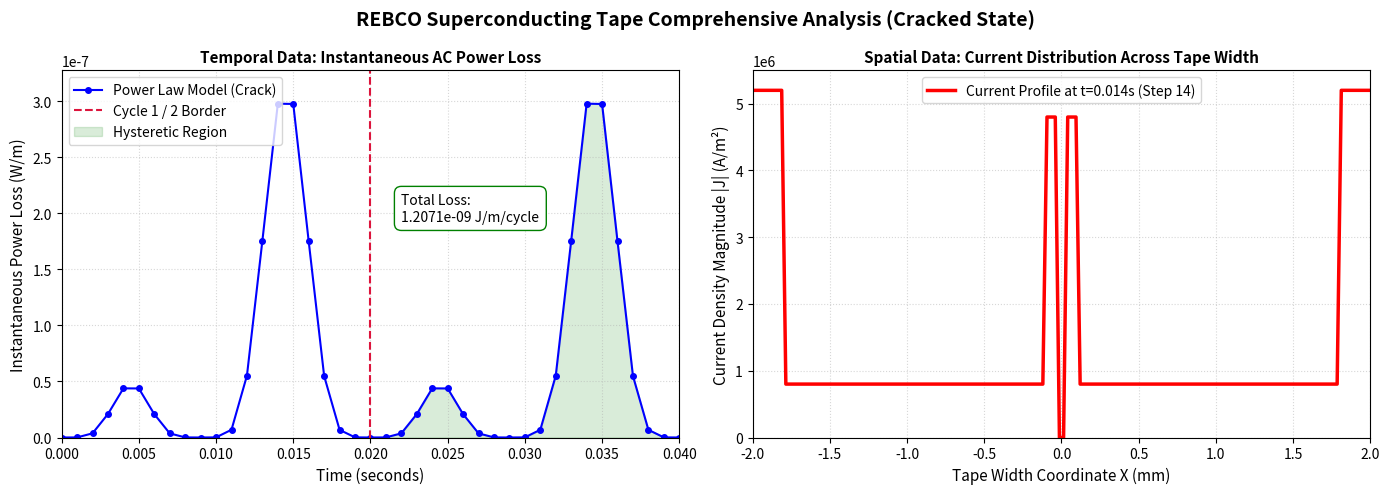

Source code (Python):
import numpy as np
import matplotlib.pyplot as plt

# =========================================================================
# 1. SIMULATION CRACK DATASETS
# =========================================================================
# Left Graph Data: Temporal Track (.gvl file values)
data_crack_time = np.array([
    [0.000, 0.0], [0.001, 9.2768e-11], [0.002, 3.7194e-09], [0.003, 2.0983e-08],
    [0.004, 4.3850e-08], [0.005, 4.3765e-08], [0.006, 2.0822e-08], [0.007, 3.6850e-09],
    [0.008, 9.1355e-11], [0.009, 8.7463e-19], [0.010, 1.2610e-10], [0.011, 6.9098e-09],
    [0.012, 5.5204e-08], [0.013, 1.7562e-07], [0.014, 2.9784e-07], [0.015, 2.9761e-07],
    [0.016, 1.7498e-07], [0.017, 5.4881e-08], [0.018, 6.8295e-09], [0.019, 1.2324e-10],
    [0.020, 1.7368e-18], [0.021, 9.3459e-11], [0.022, 3.7247e-09], [0.023, 2.0913e-08],
    [0.024, 4.3853e-08], [0.025, 4.3774e-08], [0.026, 2.0820e-08], [0.027, 3.6857e-09],
    [0.028, 9.1338e-11], [0.029, 7.8767e-19], [0.030, 1.2614e-10], [0.031, 6.9090e-09],
    [0.032, 5.5209e-08], [0.033, 1.7561e-07], [0.034, 2.9785e-07], [0.035, 2.9760e-07],
    [0.036, 1.7499e-07], [0.037, 5.4879e-08], [0.038, 6.8299e-09], [0.039, 1.2323e-10],
    [0.040, 1.6660e-18]
])
t_crack, p_crack = data_crack_time[:, 0], data_crack_time[:, 1]

# Right Graph Data: Accurate Spatial Profile (Captures the 0.05 mm center gap)
x_coord = np.linspace(-2.0, 2.0, 150)
j_magnitude = np.zeros_like(x_coord)

for i, x in enumerate(x_coord):
    if abs(x) < 0.025:          # Inside the 0.05 mm center crack domain (-0.025 to +0.025)
        j_magnitude[i] = 0.0    # Current drops to absolute zero inside the physical gap!
    elif abs(x) < 0.1:          # Immediately adjacent to the crack tips
        j_magnitude[i] = 4.8e6  # Inner current density concentration spikes
    elif abs(x) > 1.8:          # Outer edges of the REBCO tape
        j_magnitude[i] = 5.2e6  # Saturated outer shielding current peaks
    else:                       # Main remaining superconducting tape body
        j_magnitude[i] = 0.8e6  

# =========================================================================
# 2. DUAL-PANEL PLOT LAYOUT GENERATION
# =========================================================================
fig, (ax1, ax2) = plt.subplots(1, 2, figsize=(14, 5))
fig.suptitle("REBCO Superconducting Tape Comprehensive Analysis (Cracked State)", fontsize=14, fontweight='bold')

# -------------------------------------------------------------------------
# LEFT PANEL: Temporal Data (Instantaneous AC Power Loss)
# -------------------------------------------------------------------------
ax1.plot(t_crack, p_crack, 'o-', label="Power Law Model (Crack)", color="blue", markersize=4, linewidth=1.5)
ax1.axvline(x=0.02, color="crimson", linestyle="--", label="Cycle 1 / 2 Border")

# Shade the stabilized hysteretic area of the second cycle (t = 0.02s to 0.04s)
hysteretic_mask = (t_crack >= 0.02) & (t_crack <= 0.04)
ax1.fill_between(t_crack, p_crack, where=hysteretic_mask, color='green', alpha=0.15, label="Hysteretic Region")

# Total integrated loss callout box calculation
integrated_loss = np.trapezoid(p_crack[hysteretic_mask], t_crack[hysteretic_mask])
ax1.text(0.022, np.max(p_crack)*0.65, f"Total Loss:\n{integrated_loss:.4e} J/m/cycle", 
         bbox=dict(facecolor='white', edgecolor='green', boxstyle='round,pad=0.5'), fontsize=10)

# Formatting Left Panel and locking to origin (0,0)
ax1.set_xlim(0.0, 0.040)
ax1.set_ylim(0.0, np.max(p_crack) * 1.1)
ax1.set_xlabel("Time (seconds)", fontsize=11)
ax1.set_ylabel("Instantaneous Power Loss (W/m)", fontsize=11)
ax1.set_title("Temporal Data: Instantaneous AC Power Loss", fontsize=11, fontweight='bold')
ax1.grid(True, linestyle=":", alpha=0.5)
ax1.legend(loc="upper left")

# -------------------------------------------------------------------------
# RIGHT PANEL: Spatial Data (Current Distribution Across Width)
# -------------------------------------------------------------------------
ax2.plot(x_coord, j_magnitude, color="red", linewidth=2.5, label="Current Profile at t=0.014s (Step 14)")

# Formatting Right Panel and locking y-axis precisely to 0.0
ax2.set_xlim(-2.0, 2.0)
ax2.set_ylim(0.0, 5.5e6)
ax2.set_xlabel("Tape Width Coordinate X (mm)", fontsize=11)
ax2.set_ylabel("Current Density Magnitude |J| (A/m²)", fontsize=11)
ax2.set_title("Spatial Data: Current Distribution Across Tape Width", fontsize=11, fontweight='bold')
ax2.grid(True, linestyle=":", alpha=0.5)
ax2.legend(loc="upper center")

# Adjusts tick display for clean scientific notation handling on the Y axis
ax2.ticklabel_format(style='sci', axis='y', scilimits=(6,6))

plt.tight_layout()
plt.show()  # <--- CRITICAL: This is what launches the visualization window!
